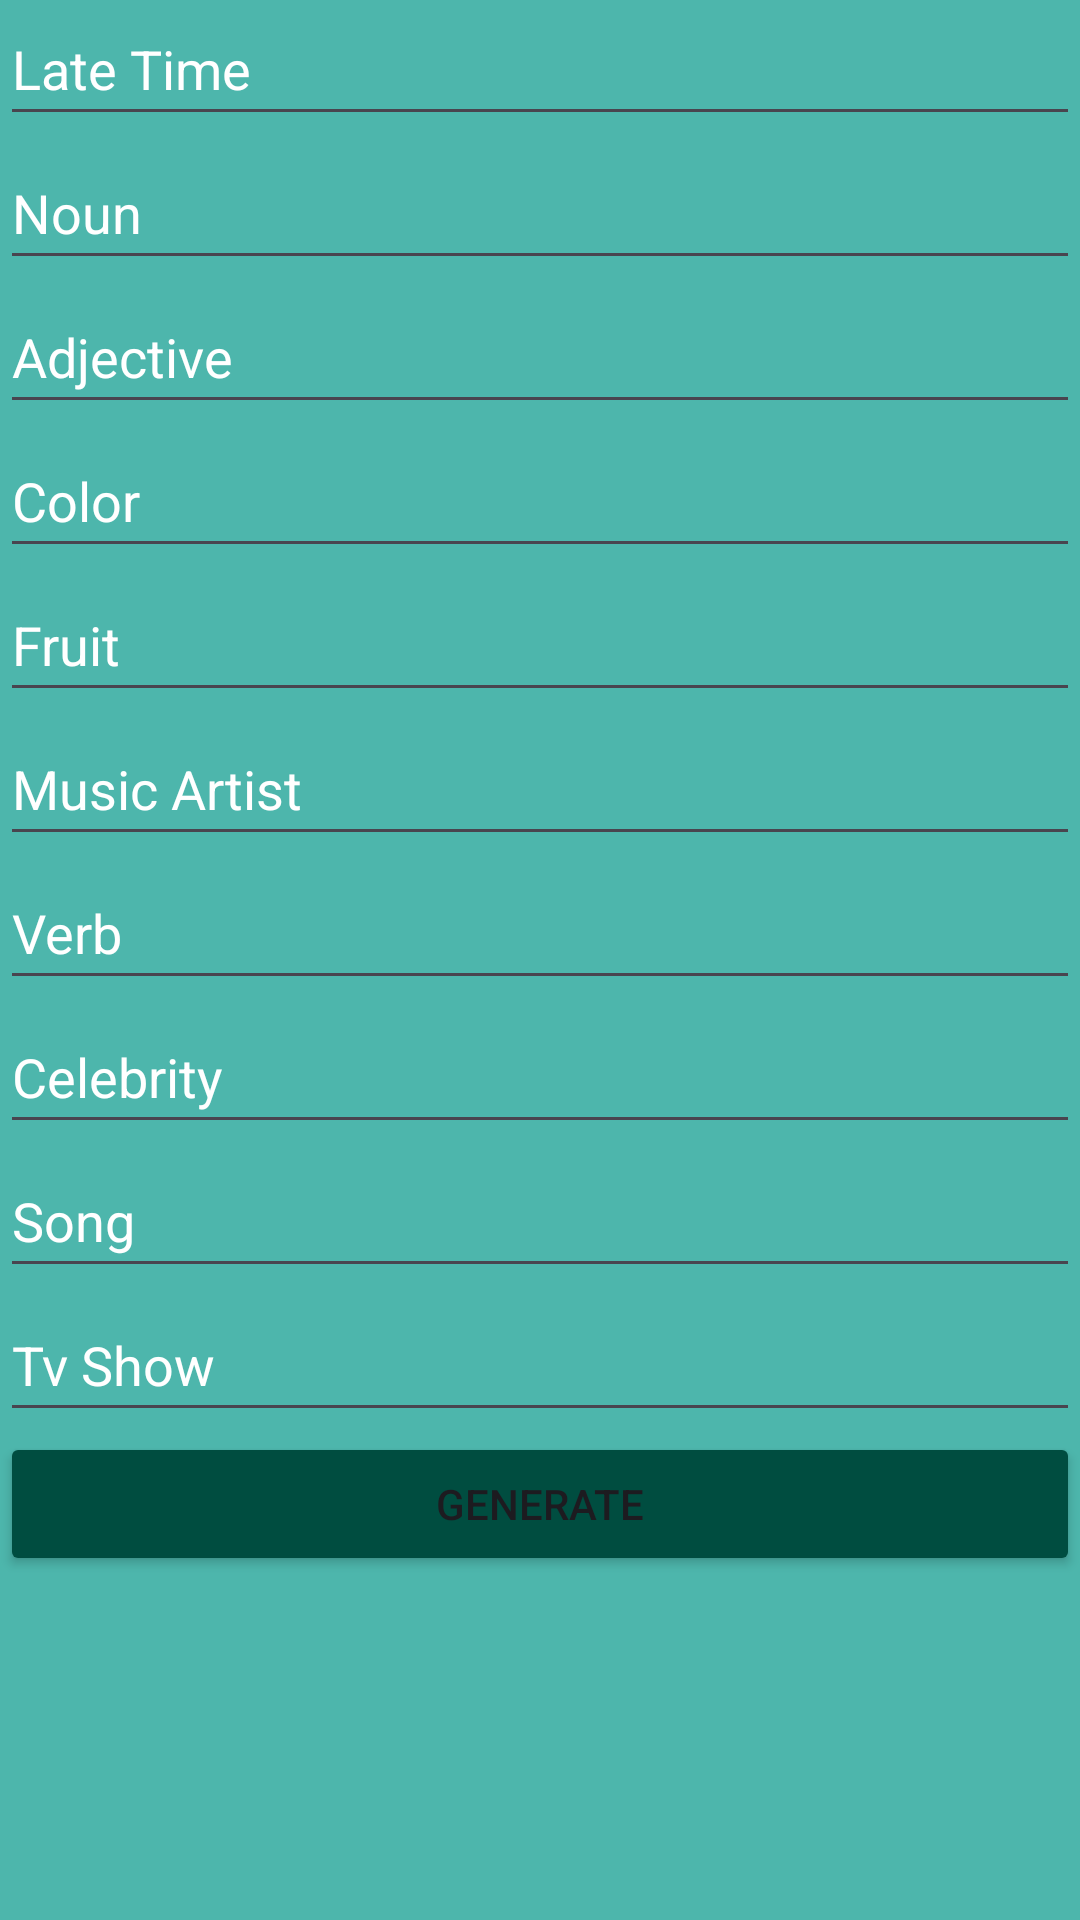

Produce the Android XML layout that renders to this screen, including the resource entries it uses.
<!-- AndroidManifest.xml: application theme Theme.PolytechnicMadLibs -->
<!-- res/layout/madlib_nightintheforest.xml -->
<?xml version="1.0" encoding="utf-8"?>
<androidx.constraintlayout.widget.ConstraintLayout xmlns:android="http://schemas.android.com/apk/res/android"
    xmlns:app="http://schemas.android.com/apk/res-auto"
    xmlns:tools="http://schemas.android.com/tools"
    android:background="@color/nightintheforest_bg"
    android:layout_width="match_parent"
    android:layout_height="match_parent"
    tools:context=".MadLibsNightInTheForestActivity">


    <TextView
        android:layout_width="wrap_content"
        android:layout_height="wrap_content" android:text="Night in the Forest"
        android:textSize="25sp"
        android:textColor="@color/nightintheforest_txt_title"
        app:layout_constraintBottom_toTopOf="@+id/guideline2"
        app:layout_constraintEnd_toEndOf="parent"
        app:layout_constraintStart_toStartOf="parent"
        app:layout_constraintTop_toTopOf="parent" />

    <androidx.constraintlayout.widget.Guideline
        android:id="@+id/guideline2"
        android:layout_width="wrap_content"
        android:layout_height="wrap_content"
        android:orientation="horizontal"
        app:layout_constraintGuide_end="643dp" />

    <androidx.constraintlayout.widget.Guideline
        android:id="@+id/guideline3"
        android:layout_width="wrap_content"
        android:layout_height="wrap_content"
        android:orientation="horizontal"
        app:layout_constraintGuide_end="2dp" />

    <androidx.constraintlayout.widget.Guideline
        android:id="@+id/guideline4"
        android:layout_width="wrap_content"
        android:layout_height="wrap_content"
        android:orientation="vertical"
        app:layout_constraintGuide_begin="-17dp" />

    <androidx.constraintlayout.widget.Guideline
        android:id="@+id/guideline5"
        android:layout_width="wrap_content"
        android:layout_height="wrap_content"
        android:orientation="vertical"
        app:layout_constraintGuide_begin="415dp" />

    <LinearLayout
        android:layout_width="match_parent"
        android:layout_height="0dp"
        android:orientation="vertical"
        app:layout_constraintBottom_toTopOf="@+id/guideline3"
        app:layout_constraintEnd_toStartOf="@+id/guideline5"
        app:layout_constraintHorizontal_bias="0.0"
        app:layout_constraintStart_toStartOf="@+id/guideline4"
        app:layout_constraintTop_toTopOf="@+id/guideline2"
        app:layout_constraintVertical_bias="0.0">

        <EditText
            android:id="@+id/et_time"
            android:layout_width="match_parent"
            android:layout_height="wrap_content"
            android:ems="10"
            android:hint="Late Time"
            android:inputType="time"
            android:minHeight="48dp"
            android:textColor="@color/nightintheforest_txt"
            android:textColorHint="@color/nightintheforest_txt_hint" />

        <EditText
            android:id="@+id/et_noun"
            android:layout_width="match_parent"
            android:layout_height="wrap_content"
            android:ems="10"
            android:hint="Noun"
            android:inputType="text"
            android:minHeight="48dp"
            android:textColor="@color/nightintheforest_txt"
            android:textColorHint="@color/nightintheforest_txt_hint" />

        <EditText
            android:id="@+id/et_adjective"
            android:layout_width="match_parent"
            android:layout_height="wrap_content"
            android:ems="10"
            android:hint="Adjective"
            android:inputType="text"
            android:minHeight="48dp"
            android:textColor="@color/nightintheforest_txt"
            android:textColorHint="@color/nightintheforest_txt_hint" />

        <EditText
            android:id="@+id/et_Color"
            android:layout_width="match_parent"
            android:layout_height="wrap_content"
            android:ems="10"
            android:hint="Color"
            android:inputType="text"
            android:minHeight="48dp"
            android:textColor="@color/nightintheforest_txt"
            android:textColorHint="@color/nightintheforest_txt_hint" />

        <EditText
            android:id="@+id/et_fruit"
            android:layout_width="match_parent"
            android:layout_height="wrap_content"
            android:ems="10"
            android:hint="Fruit"
            android:inputType="text"
            android:minHeight="48dp"
            android:textColor="@color/nightintheforest_txt"
            android:textColorHint="@color/nightintheforest_txt_hint" />

        <EditText
            android:id="@+id/et_musicArtist"
            android:layout_width="match_parent"
            android:layout_height="wrap_content"
            android:ems="10"
            android:hint="Music Artist"
            android:inputType="text"
            android:minHeight="48dp"
            android:textColor="@color/nightintheforest_txt"
            android:textColorHint="@color/nightintheforest_txt_hint" />

        <EditText
            android:id="@+id/et_verb"
            android:layout_width="match_parent"
            android:layout_height="wrap_content"
            android:ems="10"
            android:hint="Verb"
            android:inputType="text"
            android:minHeight="48dp"
            android:textColor="@color/nightintheforest_txt"
            android:textColorHint="@color/nightintheforest_txt_hint" />

        <EditText
            android:id="@+id/et_celebrity"
            android:layout_width="match_parent"
            android:layout_height="wrap_content"
            android:ems="10"
            android:hint="Celebrity"
            android:inputType="text"
            android:minHeight="48dp"
            android:textColor="@color/nightintheforest_txt"
            android:textColorHint="@color/nightintheforest_txt_hint" />

        <EditText
            android:id="@+id/et_song"
            android:layout_width="match_parent"
            android:layout_height="wrap_content"
            android:ems="10"
            android:hint="Song"
            android:inputType="text"
            android:minHeight="48dp"
            android:textColor="@color/nightintheforest_txt"
            android:textColorHint="@color/nightintheforest_txt_hint" />

        <EditText
            android:id="@+id/et_tvShow"
            android:layout_width="match_parent"
            android:layout_height="wrap_content"
            android:ems="10"
            android:hint="Tv Show"
            android:inputType="text"
            android:minHeight="48dp"
            android:textColor="@color/nightintheforest_txt"
            android:textColorHint="@color/nightintheforest_txt_hint" />

        <Button
            android:id="@+id/btn_generatestory"
            android:layout_width="match_parent"
            android:layout_height="wrap_content"
            android:backgroundTint="@color/nightintheforest_bg_btn"
            android:text="Generate" />
    </LinearLayout>

</androidx.constraintlayout.widget.ConstraintLayout>
<!-- resources referenced by this layout -->
<resources>
  <color name="nightintheforest_bg">#4DB6AC</color>
  <color name="nightintheforest_bg_btn">#004D40</color>
  <color name="nightintheforest_txt">#FFFFFF</color>
  <color name="nightintheforest_txt_hint">#FFFFFF</color>
  <color name="nightintheforest_txt_title">#2E7D32</color>
  <style name="Theme.PolytechnicMadLibs" parent="Base.Theme.PolytechnicMadLibs" />
  <style name="Base.Theme.PolytechnicMadLibs" parent="Theme.Material3.DayNight.NoActionBar">
          
          
      </style>
</resources>
